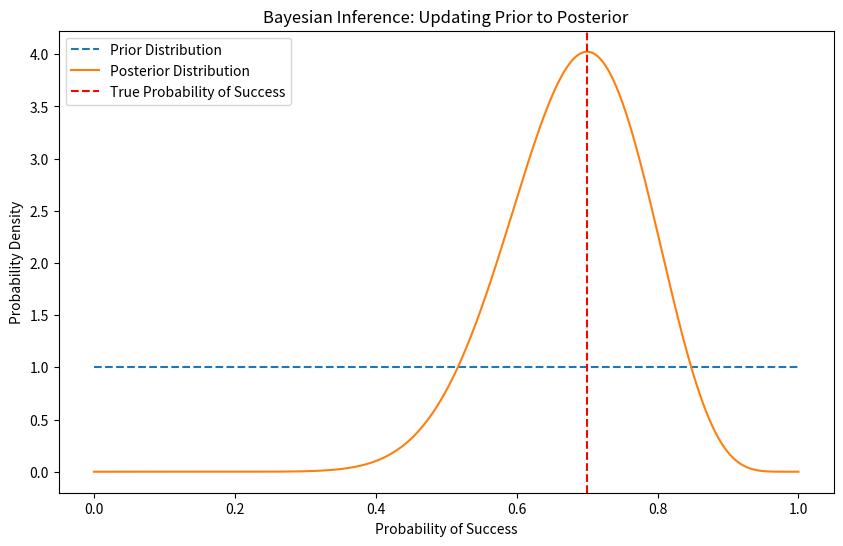

Write the Python code that produced this figure.
import numpy as np
import matplotlib.pyplot as plt
from scipy.stats import beta, bernoulli

class BayesianInference:
    def __init__(self, prior_alpha, prior_beta):
        self.prior_alpha = prior_alpha
        self.prior_beta = prior_beta
        self.posterior_alpha = prior_alpha
        self.posterior_beta = prior_beta

    def update_posterior(self, data):
        self.posterior_alpha += np.sum(data)
        self.posterior_beta += len(data) - np.sum(data)

    def plot_distributions(self, true_prob_success=None):
        x = np.linspace(0, 1, 1000)
        prior_distribution = beta.pdf(x, self.prior_alpha, self.prior_beta)
        posterior_distribution = beta.pdf(x, self.posterior_alpha, self.posterior_beta)

        plt.figure(figsize=(10, 6))
        plt.plot(x, prior_distribution, label='Prior Distribution', linestyle='--')
        plt.plot(x, posterior_distribution, label='Posterior Distribution')
        
        if true_prob_success is not None:
            plt.axvline(x=true_prob_success, color='red', linestyle='--', label='True Probability of Success')
        
        plt.title('Bayesian Inference: Updating Prior to Posterior')
        plt.xlabel('Probability of Success')
        plt.ylabel('Probability Density')
        plt.legend()
        plt.show()

# True probability of success (unknown in practice)
true_prob_success = 0.7

# Generate synthetic data (observations)
np.random.seed(42)
data = bernoulli.rvs(true_prob_success, size=20)

# Create Bayesian Inference object with a Beta prior
bayesian_inference = BayesianInference(prior_alpha=1, prior_beta=1)

# Update the posterior based on observed data
bayesian_inference.update_posterior(data)

# Plot the prior, posterior, and true probability of success
bayesian_inference.plot_distributions(true_prob_success)
